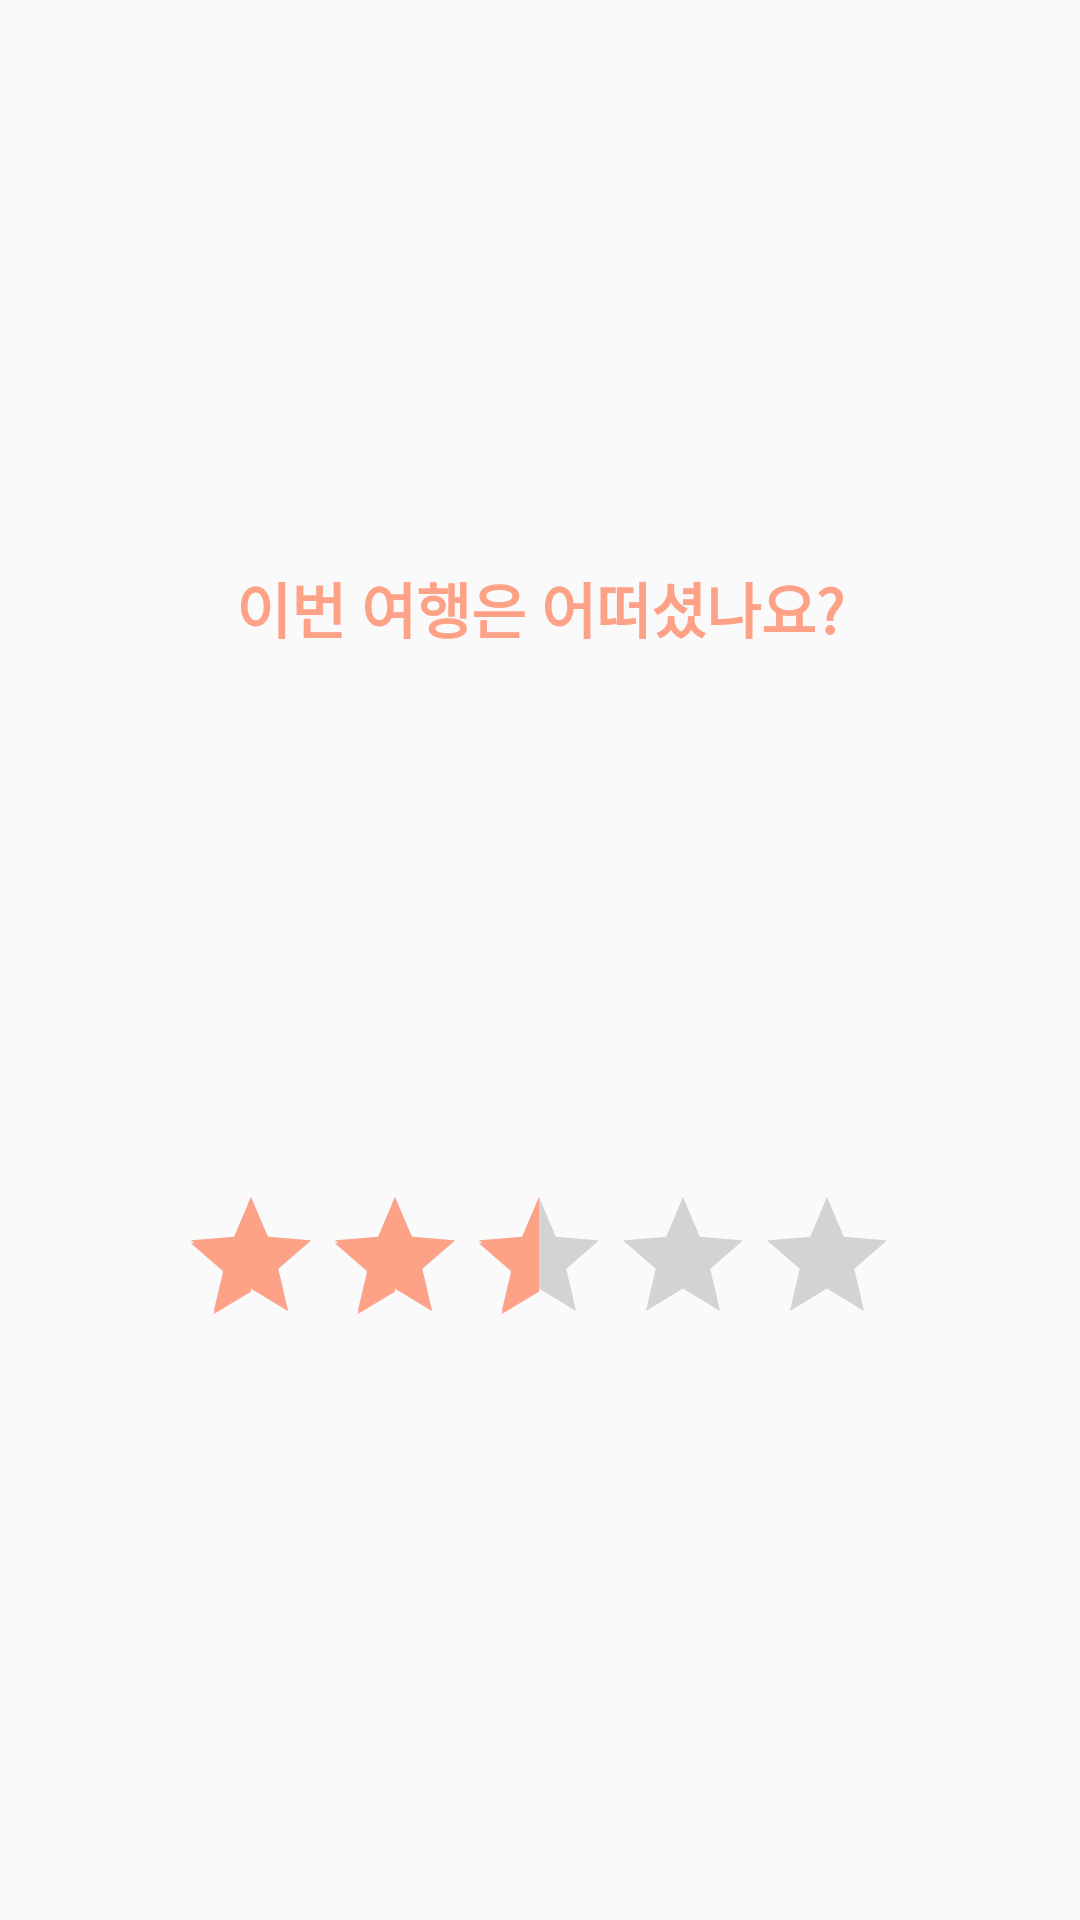

The Android layout XML behind this screen, and the referenced resources:
<!-- AndroidManifest.xml: application theme Theme.Undercover -->
<!-- res/layout/dialog_rating.xml -->
<?xml version="1.0" encoding="utf-8"?>
<androidx.constraintlayout.widget.ConstraintLayout xmlns:android="http://schemas.android.com/apk/res/android"
    android:layout_width="match_parent"
    android:layout_height="match_parent"
    xmlns:app="http://schemas.android.com/apk/res-auto"
    android:padding="10dp">

    <TextView
        android:id="@+id/rating_title"
        app:layout_constraintBottom_toTopOf="@id/rating"
        android:layout_width="wrap_content"
        android:layout_height="wrap_content"
        android:text="이번 여행은 어떠셨나요?"
        android:textSize="20sp"
        android:textColor="@color/main_color"
        android:textStyle="bold"
        app:layout_constraintEnd_toEndOf="parent"
        app:layout_constraintStart_toStartOf="parent"
        app:layout_constraintTop_toTopOf="parent" />

    <RatingBar
        android:rating="2.5"
        android:secondaryProgressTint="@color/main_color"
        android:progressTint="@color/main_color"
        android:id="@+id/rating"
        android:layout_width="wrap_content"
        android:layout_height="wrap_content"
        android:stepSize="0.5"
        app:layout_constraintBottom_toBottomOf="parent"
        app:layout_constraintEnd_toEndOf="parent"
        app:layout_constraintHorizontal_bias="0.496"
        app:layout_constraintStart_toStartOf="parent"
        app:layout_constraintTop_toBottomOf="@id/rating_title" />


</androidx.constraintlayout.widget.ConstraintLayout>
<!-- resources referenced by this layout -->
<resources>
  <color name="main_color">#FDA286</color>
  <style name="Theme.Undercover" parent="Base.Theme.Undercover">
  
      </style>
  <style name="Base.Theme.Undercover" parent="Theme.AppCompat.DayNight.NoActionBar">
          
          
      </style>
</resources>
